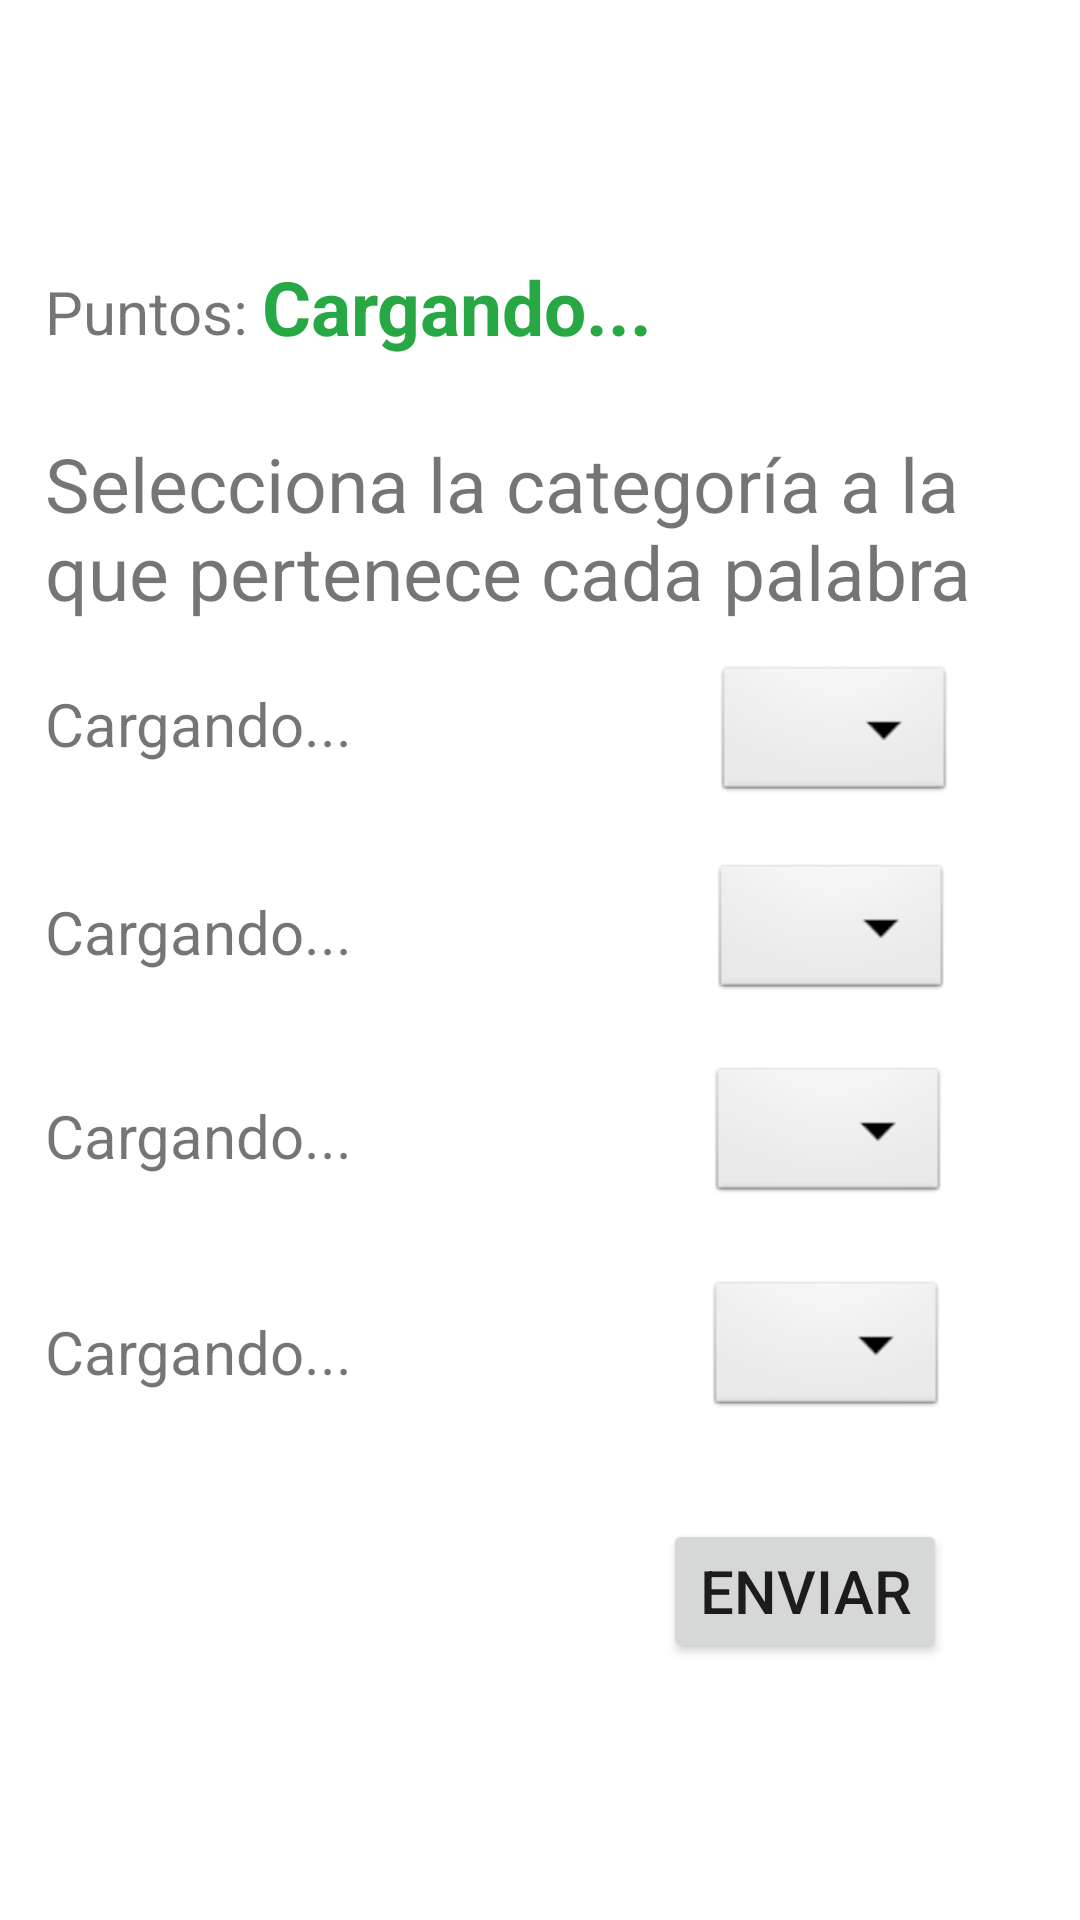

Android layout source for this screen:
<!-- AndroidManifest.xml: application theme Theme.Tilde_alfa -->
<!-- res/layout/fragment_ejercicio_general_categorias.xml -->
<?xml version="1.0" encoding="utf-8"?>
<FrameLayout xmlns:android="http://schemas.android.com/apk/res/android"
    xmlns:app="http://schemas.android.com/apk/res-auto"
    xmlns:tools="http://schemas.android.com/tools"
    android:layout_width="match_parent"
    android:layout_height="match_parent"
    tools:context=".exercisesFragments.EjercicioGeneralCategoriasFragment">

    <androidx.constraintlayout.widget.ConstraintLayout
        android:layout_width="match_parent"
        android:layout_height="match_parent"
        android:layout_marginLeft="@dimen/layout_margin"
        android:layout_marginRight="@dimen/layout_margin">

        <Spinner
            android:id="@+id/spinner4"
            android:layout_width="wrap_content"
            android:layout_height="wrap_content"
            android:background="@android:drawable/btn_dropdown"
            android:spinnerMode="dropdown"
            app:layout_constraintBottom_toBottomOf="parent"
            app:layout_constraintEnd_toEndOf="parent"
            app:layout_constraintHorizontal_bias="0.884"
            app:layout_constraintStart_toStartOf="parent"
            app:layout_constraintTop_toBottomOf="@+id/textViewPrompt"
            app:layout_constraintVertical_bias="0.568" />

        <TextView
            android:id="@+id/palabra4"
            android:layout_width="wrap_content"
            android:layout_height="wrap_content"
            android:text="@string/default_text"
            android:textSize="@dimen/answer_text_size"
            app:layout_constraintBottom_toBottomOf="parent"
            app:layout_constraintEnd_toEndOf="parent"
            app:layout_constraintHorizontal_bias="0.0"
            app:layout_constraintStart_toStartOf="parent"
            app:layout_constraintTop_toBottomOf="@+id/textViewPrompt"
            app:layout_constraintVertical_bias="0.566" />

        <TextView
            android:id="@+id/palabra2"
            android:layout_width="wrap_content"
            android:layout_height="wrap_content"
            android:text="@string/default_text"
            android:textSize="@dimen/answer_text_size"
            app:layout_constraintBottom_toBottomOf="parent"
            app:layout_constraintEnd_toEndOf="parent"
            app:layout_constraintHorizontal_bias="0.0"
            app:layout_constraintStart_toStartOf="parent"
            app:layout_constraintTop_toBottomOf="@+id/textViewPrompt"
            app:layout_constraintVertical_bias="0.221" />

        <Spinner
            android:id="@+id/spinner2"
            android:layout_width="wrap_content"
            android:layout_height="wrap_content"
            android:background="@android:drawable/btn_dropdown"
            android:spinnerMode="dropdown"
            app:layout_constraintBottom_toBottomOf="parent"
            app:layout_constraintEnd_toEndOf="parent"
            app:layout_constraintHorizontal_bias="0.89"
            app:layout_constraintStart_toStartOf="parent"
            app:layout_constraintTop_toBottomOf="@+id/textViewPrompt"
            app:layout_constraintVertical_bias="0.206" />

        <Spinner
            android:id="@+id/spinner3"
            android:layout_width="wrap_content"
            android:layout_height="wrap_content"
            android:background="@android:drawable/btn_dropdown"
            android:spinnerMode="dropdown"
            app:layout_constraintBottom_toBottomOf="parent"
            app:layout_constraintEnd_toEndOf="parent"
            app:layout_constraintHorizontal_bias="0.887"
            app:layout_constraintStart_toStartOf="parent"
            app:layout_constraintTop_toBottomOf="@+id/textViewPrompt"
            app:layout_constraintVertical_bias="0.382" />

        <TextView
            android:id="@+id/palabra3"
            android:layout_width="wrap_content"
            android:layout_height="wrap_content"
            android:text="@string/default_text"
            android:textSize="@dimen/answer_text_size"
            app:layout_constraintBottom_toBottomOf="parent"
            app:layout_constraintEnd_toEndOf="parent"
            app:layout_constraintHorizontal_bias="0.0"
            app:layout_constraintStart_toStartOf="parent"
            app:layout_constraintTop_toBottomOf="@+id/textViewPrompt"
            app:layout_constraintVertical_bias="0.389" />

        <TextView
            android:id="@+id/textViewPrompt"
            android:layout_width="wrap_content"
            android:layout_height="wrap_content"
            android:text="@string/general_categorias_pregunta"
            android:textSize="@dimen/prompt_text_size"
            app:layout_constraintBottom_toBottomOf="parent"
            app:layout_constraintEnd_toEndOf="parent"
            app:layout_constraintHorizontal_bias="@fraction/question_horizontal_bias"
            app:layout_constraintStart_toStartOf="parent"
            app:layout_constraintTop_toTopOf="parent"
            app:layout_constraintVertical_bias="@fraction/question_vertical_bias" />

        <Spinner
            android:id="@+id/spinner1"
            android:layout_width="wrap_content"
            android:layout_height="wrap_content"
            android:background="@android:drawable/btn_dropdown"
            android:spinnerMode="dropdown"
            app:layout_constraintBottom_toBottomOf="parent"
            app:layout_constraintEnd_toEndOf="parent"
            app:layout_constraintHorizontal_bias="0.894"
            app:layout_constraintStart_toStartOf="parent"
            app:layout_constraintTop_toBottomOf="@+id/textViewPrompt"
            app:layout_constraintVertical_bias="0.034" />

        <TextView
            android:id="@+id/palabra1"
            android:layout_width="wrap_content"
            android:layout_height="wrap_content"
            android:text="@string/default_text"
            android:textSize="@dimen/answer_text_size"
            app:layout_constraintBottom_toBottomOf="parent"
            app:layout_constraintEnd_toEndOf="parent"
            app:layout_constraintHorizontal_bias="@fraction/answer_group_horizontal_bias"
            app:layout_constraintStart_toStartOf="parent"
            app:layout_constraintTop_toBottomOf="@+id/textViewPrompt"
            app:layout_constraintVertical_bias="@fraction/answer_group_vertical_bias" />

        <Button
            android:id="@+id/buttonSubmit"
            android:layout_width="wrap_content"
            android:layout_height="wrap_content"
            android:text="@string/button_submit"
            android:textSize="@dimen/button_submit_text_size"
            app:layout_constraintBottom_toBottomOf="parent"
            app:layout_constraintEnd_toEndOf="parent"
            app:layout_constraintHorizontal_bias="0.876"
            app:layout_constraintStart_toStartOf="parent"
            app:layout_constraintTop_toBottomOf="@+id/textViewPrompt"
            app:layout_constraintVertical_bias="0.777" />

        <TextView
            android:id="@+id/textViewPuntos"
            android:layout_width="wrap_content"
            android:layout_height="wrap_content"
            android:text="@string/puntos"
            android:textSize="@dimen/clause_text_size"
            app:layout_constraintBottom_toTopOf="@+id/textViewPrompt"
            app:layout_constraintEnd_toEndOf="parent"
            app:layout_constraintHorizontal_bias="0.0"
            app:layout_constraintStart_toStartOf="parent"
            app:layout_constraintTop_toTopOf="parent"
            app:layout_constraintVertical_bias="0.77" />

        <TextView
            android:id="@+id/textViewPuntosHolder"
            android:layout_width="wrap_content"
            android:layout_height="wrap_content"
            android:text="@string/default_text"
            android:textColor="@color/green_success"
            android:textSize="@dimen/prompt_text_size"
            android:textStyle="bold"
            app:layout_constraintBottom_toTopOf="@+id/textViewPrompt"
            app:layout_constraintEnd_toEndOf="parent"
            app:layout_constraintHorizontal_bias="0.032"
            app:layout_constraintStart_toEndOf="@+id/textViewPuntos"
            app:layout_constraintTop_toTopOf="parent"
            app:layout_constraintVertical_bias="0.770
" />


    </androidx.constraintlayout.widget.ConstraintLayout>
</FrameLayout>
<!-- resources referenced by this layout -->
<resources>
  <color name="green_success">#28A745</color>
  <dimen name="answer_text_size">20sp</dimen>
  <dimen name="button_submit_text_size">20sp</dimen>
  <dimen name="clause_text_size">20sp</dimen>
  <dimen name="layout_margin">15dp</dimen>
  <dimen name="prompt_text_size">25sp</dimen>
  <string name="button_submit">Enviar</string>
  <string name="default_text">Cargando...</string>
  <string name="general_categorias_pregunta">Selecciona la categoría a la que pertenece cada palabra</string>
  <string name="puntos">Puntos:</string>
  <style name="Theme.Tilde_alfa" parent="Theme.MaterialComponents.DayNight.DarkActionBar">
          
          <item name="colorPrimary">@color/purple_500</item>
          <item name="colorPrimaryVariant">@color/purple_700</item>
          <item name="colorOnPrimary">@color/white</item>
          
          <item name="colorSecondary">@color/teal_200</item>
          <item name="colorSecondaryVariant">@color/teal_700</item>
          <item name="colorOnSecondary">@color/black</item>
          
          <item name="android:statusBarColor" tools:targetApi="l">?attr/colorPrimaryVariant</item>
          
      </style>
  <color name="purple_500">#0055A6</color>
  <color name="purple_700">#0055A6</color>
  <color name="white">#FFFFFFFF</color>
  <color name="teal_200">#FF03DAC5</color>
  <color name="teal_700">#FF018786</color>
  <color name="black">#FF000000</color>
</resources>
